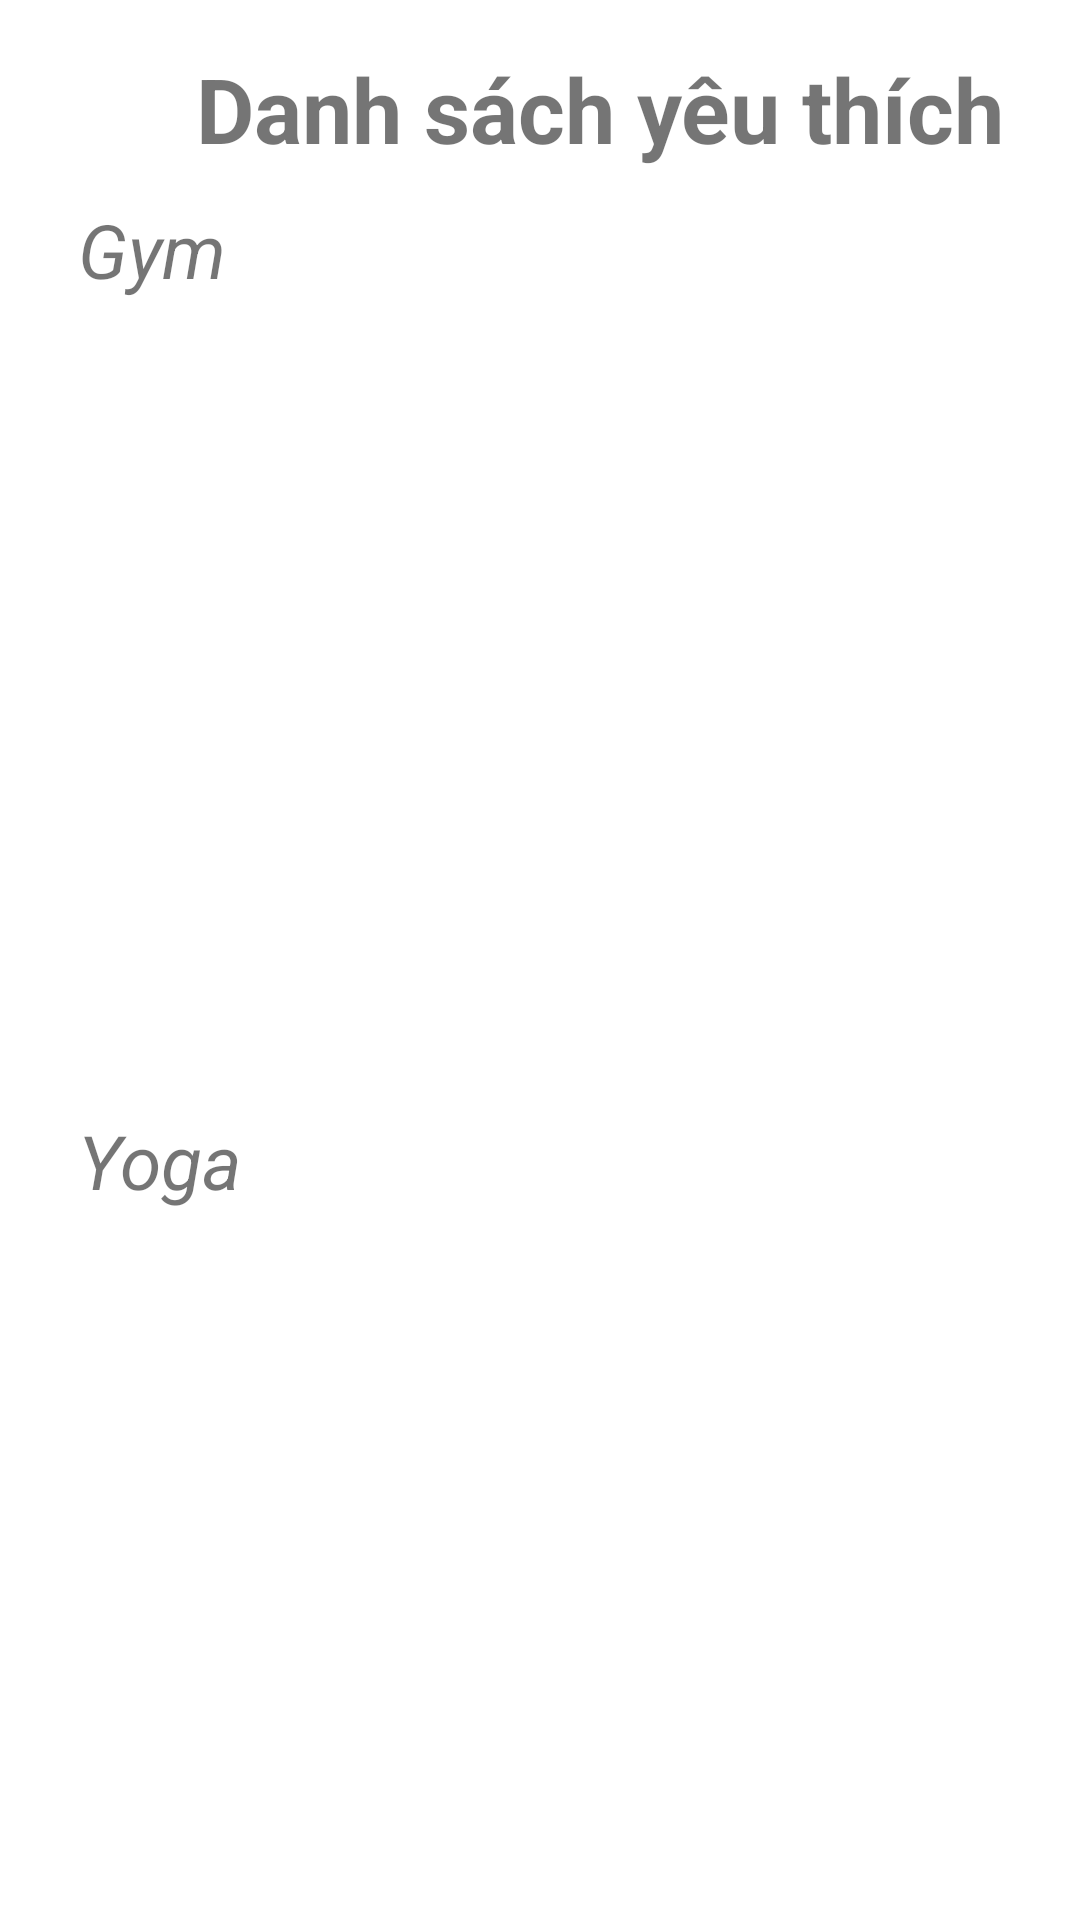

Reconstruct the res/layout file that produces this screen, plus the resources it refers to.
<!-- AndroidManifest.xml: application theme Theme.Mobile -->
<!-- res/layout/activity_fav.xml -->
<?xml version="1.0" encoding="utf-8"?>
<androidx.appcompat.widget.LinearLayoutCompat xmlns:android="http://schemas.android.com/apk/res/android"
    xmlns:app="http://schemas.android.com/apk/res-auto"
    xmlns:tools="http://schemas.android.com/tools"
    android:layout_width="match_parent"
    android:layout_height="700dp"
    tools:context=".FavActivity"    android:orientation="vertical"
    android:padding="16dp">
    <LinearLayout

        android:layout_width="match_parent"
        android:layout_height="wrap_content">
        <ImageView

            android:id="@+id/ivbacklistyeuthich"
            android:layout_width="40dp"
            android:layout_height="40dp"
            android:src="@drawable/ic_baseline_arrow_back_ios_24"/>
        <TextView
            android:gravity="center"
            android:layout_width="match_parent"
            android:layout_height="wrap_content"
            android:text="Danh sách yêu thích"
            android:textStyle="bold"
            android:textSize="30dp"
            />
    </LinearLayout>
    <TextView
        android:layout_marginTop="10dp"
        android:layout_marginLeft="10dp"
        android:layout_width="match_parent"
        android:layout_height="wrap_content"
        android:text="Gym"
        android:textStyle="italic"
        android:textSize="25dp"
        />
    <androidx.recyclerview.widget.RecyclerView
        android:layout_width="match_parent"
        android:layout_height="250dp"
        android:id="@+id/rvlstgymyeuthich">
    </androidx.recyclerview.widget.RecyclerView>
    <TextView
        android:layout_marginTop="20dp"
        android:layout_marginLeft="10dp"
        android:layout_width="match_parent"
        android:layout_height="wrap_content"
        android:text="Yoga"
        android:textStyle="italic"
        android:textSize="25dp"
        />
    <androidx.recyclerview.widget.RecyclerView
        android:layout_width="match_parent"
        android:layout_height="280dp"
        android:id="@+id/rvlstyogayeuthich">
    </androidx.recyclerview.widget.RecyclerView>
</androidx.appcompat.widget.LinearLayoutCompat>
<!-- resources referenced by this layout -->
<resources>
  <style name="Theme.Mobile" parent="Theme.MaterialComponents.DayNight.NoActionBar">
          
          <item name="colorPrimary">@color/purple_500</item>
          <item name="colorPrimaryVariant">@color/purple_700</item>
          <item name="colorOnPrimary">@color/white</item>
          
          <item name="colorSecondary">@color/teal_200</item>
          <item name="colorSecondaryVariant">@color/teal_700</item>
          <item name="colorOnSecondary">@color/black</item>
          
          <item name="android:statusBarColor">?attr/colorPrimaryVariant</item>
          
      </style>
  <!-- not gathered from this repository: default colours our renderer supplied (Android Studio template values) -->
  <color name="purple_500">#FF6200EE</color>
  <color name="purple_700">#FF3700B3</color>
  <color name="teal_200">#FF03DAC5</color>
  <color name="teal_700">#FF018786</color>
  <color name="black">#FF000000</color>
  <color name="white">#FFFFFFFF</color>
</resources>
